Photos from the image-classification dataset "dataset_orignal" in the GitHub repository ramyapriya/Ikea-WebScraping-Classification. Its 4 classes are: beds, chairs, tables, tableware.

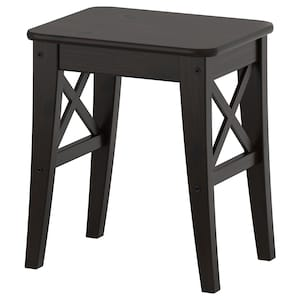
Label: chairs

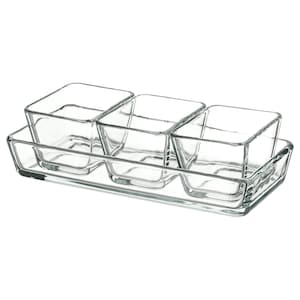
Label: tableware

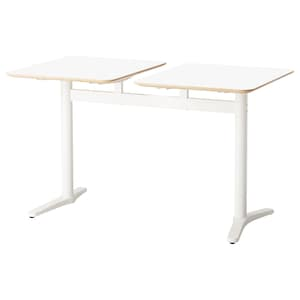
Label: tables

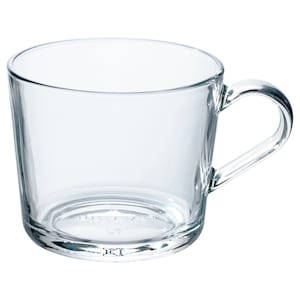
Label: tableware

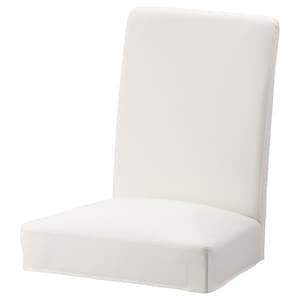
Label: chairs

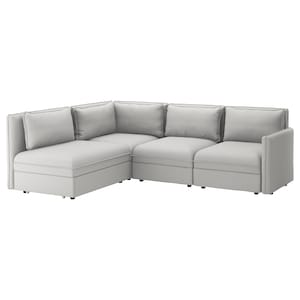
Label: beds
